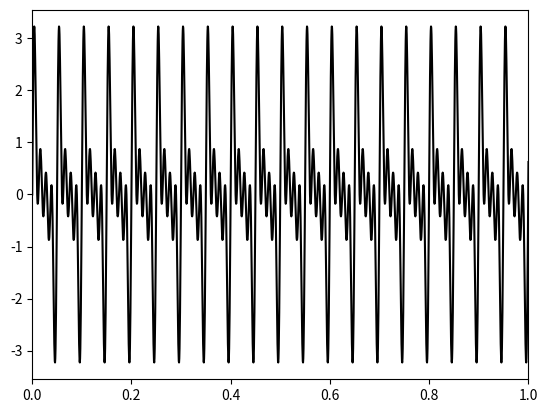
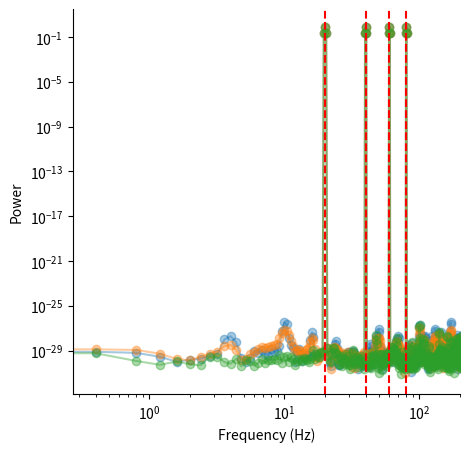
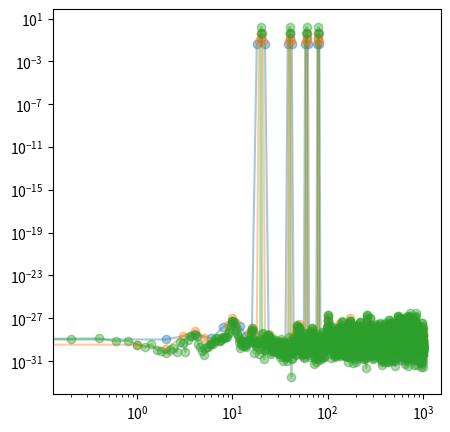

Write the Python code that produced these figures, in order.
# %%
import numpy as np
import pandas as pd
import matplotlib.pyplot as plt
import scipy.signal as signal

# %%
#creating and printing the sine wave
SAMPLE_RATE = 2000
AMPLITUDE = 1
FREQUENCY = 20 # Hz
PHASE = 0
DURATION_S = 10 # seconds
N_HAR = 3 # number of harmonics

def sine_wave_generator(duration_s, sample_rate, freq, amp=1, phase=0, n_harmonics=0):
    """ generates a sine wave with the specified parameters

        duration: (seconds) how long to generate the sine wave for
        sample_rate: (Hz) sampling frequency
        freq: (Hz) fundamental frequency of sine wave
        phase: (radians) phase shift of the sine wave
    """
    # generate the time vector
    t = np.arange(0, duration_s, 1/sample_rate)  #gives us the sample rate number of points in duration_s seconds
    x = amp * np.sin((2*np.pi * freq * t) + phase) #sine formula
    if n_harmonics > 0:
        for i in range(n_harmonics):
            # create harmonic of fundamental frequency
            x_har = amp * np.sin((2*np.pi * freq*(i+2) * t) + phase) #i+2 because we want the first harmonic to be 2*freq
            # add harmonic to signal
            x = x + x_har
    return t, x

def spike_generator(x):
    pass

def noise_generator(x):
    pass

t, sinewave = sine_wave_generator(DURATION_S, SAMPLE_RATE, FREQUENCY, amp=AMPLITUDE, phase=PHASE, n_harmonics=N_HAR) #storing time vector and sinewave signal  

true_frequencies = []

# add the fundamental frequency
true_frequencies.append(FREQUENCY) #lists where the harmonic frequencies are
if N_HAR > 0:
    for i in range(N_HAR):
        true_frequencies.append(FREQUENCY*(i+2))

plt.plot(t, sinewave, 'k') #plots time vs sinewave

plt.xlim([0,1])

# %%
# what does this look like in frequency space?

# compute the power spectra using the welch medthod
NFFT = 5000 #fs/nfft is the frequency resolution, FFT computed to this number of points
NPERSEG = NFFT #each segment has the same length as number of points in FFT
NOVERLAP = 500 #points of overlap, must be less than NPERSEG
N_OVERLAPS = [0, 500, 1000] #different overlap values to test

fig = plt.figure(figsize=(5,5), dpi=300) #dpi is the resolution
ax = fig.add_subplot(111) # grid with 1 row, 1 column, and this subplot being the only

for N_OVERLAP in N_OVERLAPS:
    #signal.welch computes the power spectral density of the input signal
    f, pxx = signal.welch(sinewave, nfft=NFFT, noverlap=N_OVERLAP, nperseg=NPERSEG, fs=SAMPLE_RATE) #f=array of sample frequencies, pxx=power spectral density of signal
    # plot frequency spectra in log-log
    ax.loglog(f, pxx, '-o', alpha=0.4) #log scale for both x and y axes, alpha is the transparency of the line
    

for true_freq in true_frequencies:
    ax.axvline(x=true_freq, color='r', linestyle='--') #plotting vertical lines at the true frequencies

# make plot prettier
ax.spines["top"].set_visible(False)
ax.spines["right"].set_visible(False)

ax.set_xlabel("Frequency (Hz)")
ax.set_ylabel("Power")
ax.set_xlim([0, 200])


# %% 
#Just like we set up a code cell that looped through different values of N overlap and kept constant NFFT, 
#setup another cell that instead fixes NOVERLAP and loops over different values of NFFT
NOVERLAP = 500 
NFFTS = [1000, 2000, 10000] #whyy does the first value have to be over 1000?

fig = plt.figure(figsize=(5,5), dpi = 300)
ax = fig.add_subplot(111)

for current_NFFT in NFFTS:
    current_NPERSEG = current_NFFT
    f, pxx = signal.welch(sinewave, nperseg= current_NPERSEG, nfft= current_NFFT, noverlap = NOVERLAP, fs = SAMPLE_RATE)
    ax.loglog(f, pxx, '-o', alpha=0.4)


# %%
#Adding spikes to signify powerline harmonics
#num_harmonics = int(input("Enter the number of harmonics: "))

#spiketimes = [2 * i for i in range(1, num_harmonics+1)]
#spike_index = np.isin(time, spiketimes) 
#abs_sinewave[spike_index] += np.random.uniform(3,5)

